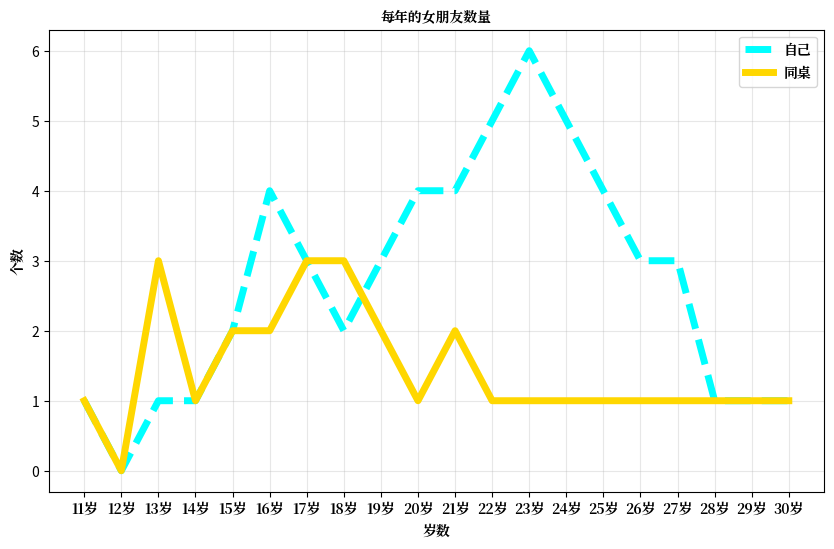

Here is the Python script that generated this plot: (Note: this script raises an exception after producing the figure.)
from matplotlib import pyplot as plt
from matplotlib import font_manager

x = range(11, 31)
y1 = [1, 0, 1, 1, 2, 4, 3, 2, 3, 4, 4, 5, 6, 5, 4, 3, 3, 1, 1, 1]
y2 = [1, 0, 3, 1, 2, 2, 3, 3, 2, 1, 2, 1, 1, 1, 1, 1, 1, 1, 1, 1]

plt.figure(figsize=(10, 6), dpi=100)

my_font = font_manager.FontProperties(fname='/usr/share/fonts/opentype/noto/NotoSerifCJK-Bold.ttc')

x_label = ['{}岁'.format(i) for i in x]

plt.xticks(x, x_label, fontproperties=my_font)

plt.xlabel('岁数', fontproperties=my_font)
plt.ylabel('个数', fontproperties=my_font)
plt.title('每年的女朋友数量', fontproperties=my_font)

# 绘制网格 alpha设置网格的透明度(从0到1)
plt.grid(alpha=0.3)

# 可以使用linestyle设置线条风格 linewidth设置线条粗细
plt.plot(x, y1, label='自己', color='cyan', linestyle='--', linewidth=5)
plt.plot(x, y2, label='同桌', color='gold', linestyle='-', linewidth=5)

# 添加图例
plt.legend(prop=my_font)

plt.savefig('code/matplotlib_test/test3.jpg')

plt.show()
